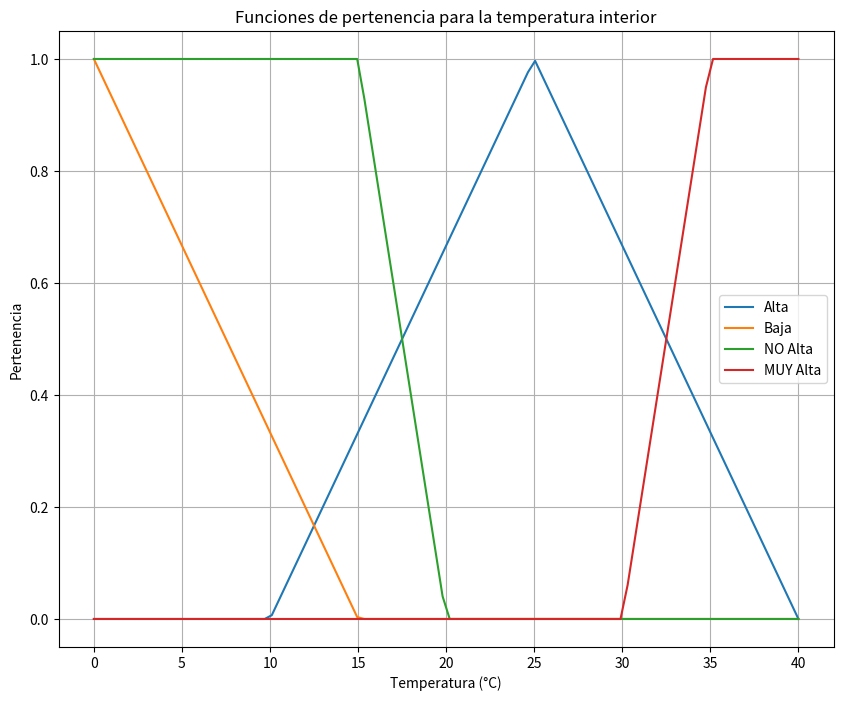

Generate this figure with matplotlib:
# -*- coding: utf-8 -*-
"""
Created on Tue Apr 16 17:42:02 2024

[redacted]
"""

import numpy as np
import matplotlib.pyplot as plt

# Definir rangos y parámetros
x = np.linspace(0, 40, 100)  # Rango de temperatura interior
umbral_alta = 25  # Umbral para temperatura "alta"
umbral_baja = 0  # Umbral para temperatura "baja"

# Función de pertenencia para "Alta"
alta = np.maximum(0, 1 - np.abs(x - umbral_alta) / 15)

# Función de pertenencia para "Baja"
baja = np.maximum(0, 1 - np.abs(x - umbral_baja) / 15)

# Función de pertenencia para "Temperatura NO Alta"
no_alta = np.where(x <= 15, 1, np.where(x >= 20, 0, 1 - (x - 15) / 5))

# Función de pertenencia para "Temperatura MUY Alta"
muy_alta = np.where(x <= 30, 0, np.where(x <= 35, (x - 30) / 5, 1))

# Graficar las funciones de pertenencia
plt.figure(figsize=(10, 8))
plt.plot(x, alta, label='Alta')
plt.plot(x, baja, label='Baja')
plt.plot(x, no_alta, label='NO Alta')
plt.plot(x, muy_alta, label='MUY Alta')
plt.title('Funciones de pertenencia para la temperatura interior')
plt.xlabel('Temperatura (°C)')
plt.ylabel('Pertenencia')
plt.legend()
plt.grid(True)
plt.show()


